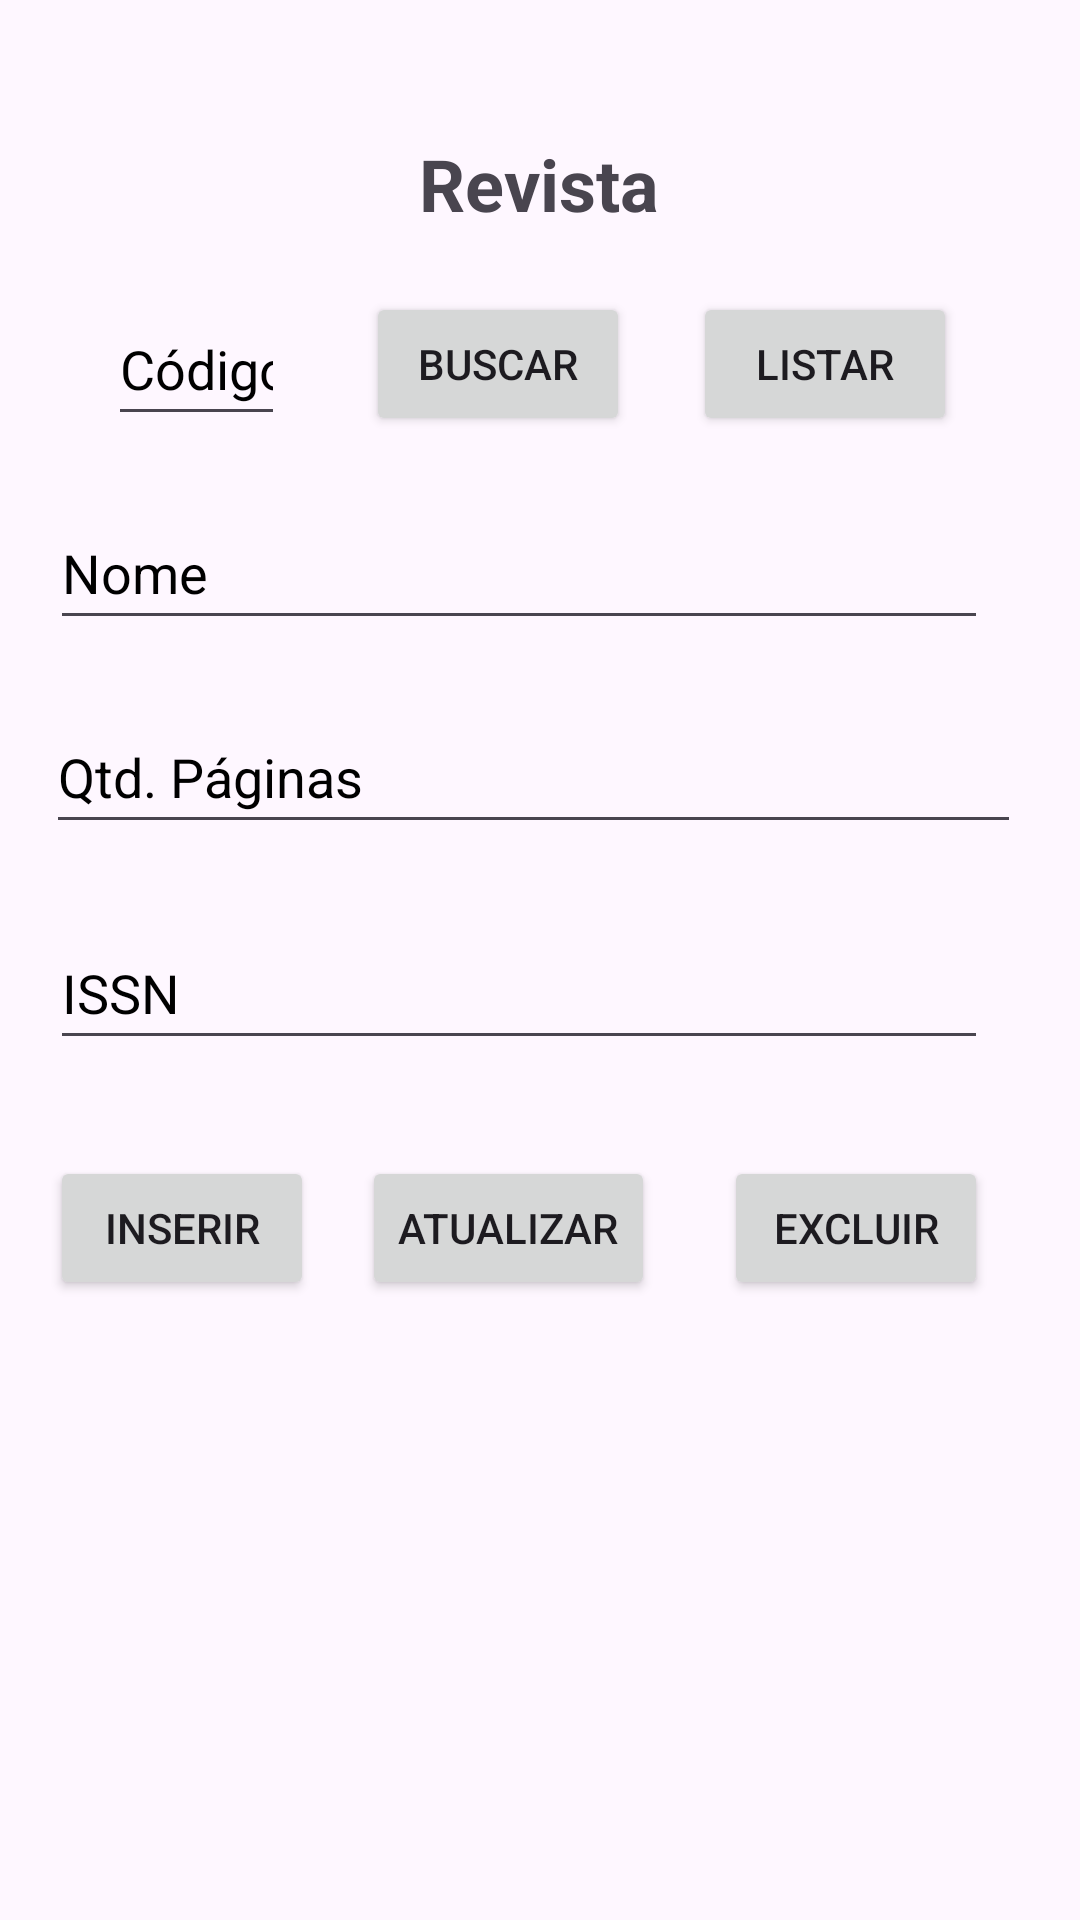

Here is an Android app screen rendered from its layout file. Give the layout XML and the strings, colors and styles it references.
<!-- AndroidManifest.xml: application theme Theme.AcademicLibraryApp -->
<!-- res/layout/fragment_revista.xml -->
<?xml version="1.0" encoding="utf-8"?>
<androidx.constraintlayout.widget.ConstraintLayout xmlns:android="http://schemas.android.com/apk/res/android"
    xmlns:app="http://schemas.android.com/apk/res-auto"
    xmlns:tools="http://schemas.android.com/tools"
    android:id="@+id/fragmentRevista"
    android:layout_width="match_parent"
    android:layout_height="match_parent"
    tools:context=".RevistaFragment" >

    <TextView
        android:id="@+id/tvListarRevista"
        android:layout_width="330dp"
        android:layout_height="125dp"
        android:scrollbars="vertical"
        app:layout_constraintBottom_toBottomOf="parent"
        app:layout_constraintEnd_toEndOf="parent"
        app:layout_constraintHorizontal_bias="0.495"
        app:layout_constraintStart_toStartOf="parent"
        app:layout_constraintTop_toTopOf="parent"
        app:layout_constraintVertical_bias="0.933" />

    <EditText
        android:id="@+id/inCodRevista"
        android:layout_width="0dp"
        android:layout_height="48dp"
        android:layout_marginStart="36dp"
        android:layout_marginTop="20dp"
        android:layout_marginEnd="27dp"
        android:ems="10"
        android:hint="@string/codigo"
        android:importantForAutofill="no"
        android:inputType="number"
        android:textColorHint="#000000"
        app:layout_constraintEnd_toStartOf="@+id/btnBuscarRevista"
        app:layout_constraintStart_toStartOf="parent"
        app:layout_constraintTop_toBottomOf="@+id/tvFragRevista" />

    <Button
        android:id="@+id/btnListRevista"
        android:layout_width="wrap_content"
        android:layout_height="wrap_content"
        android:layout_marginTop="20dp"
        android:layout_marginEnd="41dp"
        android:text="@string/btnListAll"
        app:layout_constraintEnd_toEndOf="parent"
        app:layout_constraintStart_toEndOf="@+id/btnBuscarRevista"
        app:layout_constraintTop_toBottomOf="@+id/tvFragRevista" />

    <EditText
        android:id="@+id/inQtdPagRevista"
        android:layout_width="325dp"
        android:layout_height="48dp"
        android:layout_marginTop="20dp"
        android:ems="10"
        android:hint="@string/qtd_pag"
        android:importantForAutofill="no"
        android:inputType="number"
        android:textColorHint="#000000"
        app:layout_constraintEnd_toEndOf="parent"
        app:layout_constraintHorizontal_bias="0.439"
        app:layout_constraintStart_toStartOf="parent"
        app:layout_constraintTop_toBottomOf="@+id/inNomeRevista" />

    <Button
        android:id="@+id/btnUpdateRevista"
        android:layout_width="wrap_content"
        android:layout_height="wrap_content"
        android:layout_marginTop="32dp"
        android:layout_marginEnd="23dp"
        android:text="@string/btnUpdate"
        app:layout_constraintEnd_toStartOf="@+id/btnDeleteRevista"
        app:layout_constraintStart_toEndOf="@+id/btnInsertRevista"
        app:layout_constraintTop_toBottomOf="@+id/inISSNRevista" />

    <EditText
        android:id="@+id/inNomeRevista"
        android:layout_width="0dp"
        android:layout_height="48dp"
        android:layout_marginTop="20dp"
        android:ems="10"
        android:hint="@string/nome"
        android:importantForAutofill="no"
        android:inputType="text"
        android:textColorHint="@color/black"
        app:layout_constraintEnd_toEndOf="@+id/inISSNRevista"
        app:layout_constraintHorizontal_bias="1.0"
        app:layout_constraintStart_toStartOf="@+id/inISSNRevista"
        app:layout_constraintTop_toBottomOf="@+id/inCodRevista" />

    <Button
        android:id="@+id/btnBuscarRevista"
        android:layout_width="wrap_content"
        android:layout_height="48dp"
        android:layout_marginTop="20dp"
        android:layout_marginEnd="21dp"
        android:text="@string/btnBuscar"
        app:layout_constraintEnd_toStartOf="@+id/btnListRevista"
        app:layout_constraintStart_toEndOf="@+id/inCodRevista"
        app:layout_constraintTop_toBottomOf="@+id/tvFragRevista" />

    <TextView
        android:id="@+id/tvFragRevista"
        android:layout_width="wrap_content"
        android:layout_height="wrap_content"
        android:text="@string/revista"
        android:textAlignment="center"
        android:textSize="24sp"
        android:textStyle="bold"
        app:layout_constraintBottom_toBottomOf="parent"
        app:layout_constraintEnd_toEndOf="parent"
        app:layout_constraintHorizontal_bias="0.498"
        app:layout_constraintStart_toStartOf="parent"
        app:layout_constraintTop_toTopOf="parent"
        app:layout_constraintVertical_bias="0.074" />

    <Button
        android:id="@+id/btnInsertRevista"
        android:layout_width="wrap_content"
        android:layout_height="wrap_content"
        android:layout_marginTop="32dp"
        android:layout_marginEnd="16dp"
        android:text="@string/btnInsert"
        app:layout_constraintEnd_toStartOf="@+id/btnUpdateRevista"
        app:layout_constraintHorizontal_chainStyle="packed"
        app:layout_constraintStart_toStartOf="parent"
        app:layout_constraintTop_toBottomOf="@+id/inISSNRevista" />

    <Button
        android:id="@+id/btnDeleteRevista"
        android:layout_width="wrap_content"
        android:layout_height="wrap_content"
        android:layout_marginTop="32dp"
        android:layout_marginEnd="14dp"
        android:text="@string/btnDelete"
        app:layout_constraintEnd_toEndOf="parent"
        app:layout_constraintStart_toEndOf="@+id/btnUpdateRevista"
        app:layout_constraintTop_toBottomOf="@+id/inISSNRevista" />

    <EditText
        android:id="@+id/inISSNRevista"
        android:layout_width="0dp"
        android:layout_height="48dp"
        android:layout_marginTop="92dp"
        android:ems="10"
        android:hint="@string/issn"
        android:importantForAutofill="no"
        android:inputType="text"
        android:textColorHint="#000000"
        app:layout_constraintEnd_toEndOf="@+id/btnDeleteRevista"
        app:layout_constraintHorizontal_bias="0.0"
        app:layout_constraintStart_toStartOf="@+id/btnInsertRevista"
        app:layout_constraintTop_toBottomOf="@+id/inNomeRevista" />
</androidx.constraintlayout.widget.ConstraintLayout>
<!-- resources referenced by this layout -->
<resources>
  <string name="btnBuscar">Buscar</string>
  <string name="btnDelete">Excluir</string>
  <string name="btnInsert">Inserir</string>
  <string name="btnListAll">Listar</string>
  <string name="btnUpdate">Atualizar</string>
  <string name="codigo">Código</string>
  <string name="issn">ISSN</string>
  <string name="nome">Nome</string>
  <string name="qtd_pag">Qtd. Páginas</string>
  <string name="revista">Revista</string>
  <style name="Theme.AcademicLibraryApp" parent="Base.Theme.AcademicLibraryApp" />
  <style name="Base.Theme.AcademicLibraryApp" parent="Theme.Material3.DayNight">
          
          
      </style>
  <!-- not gathered from this repository: default colours our renderer supplied (Android Studio template values) -->
  <color name="black">#FF000000</color>
</resources>
